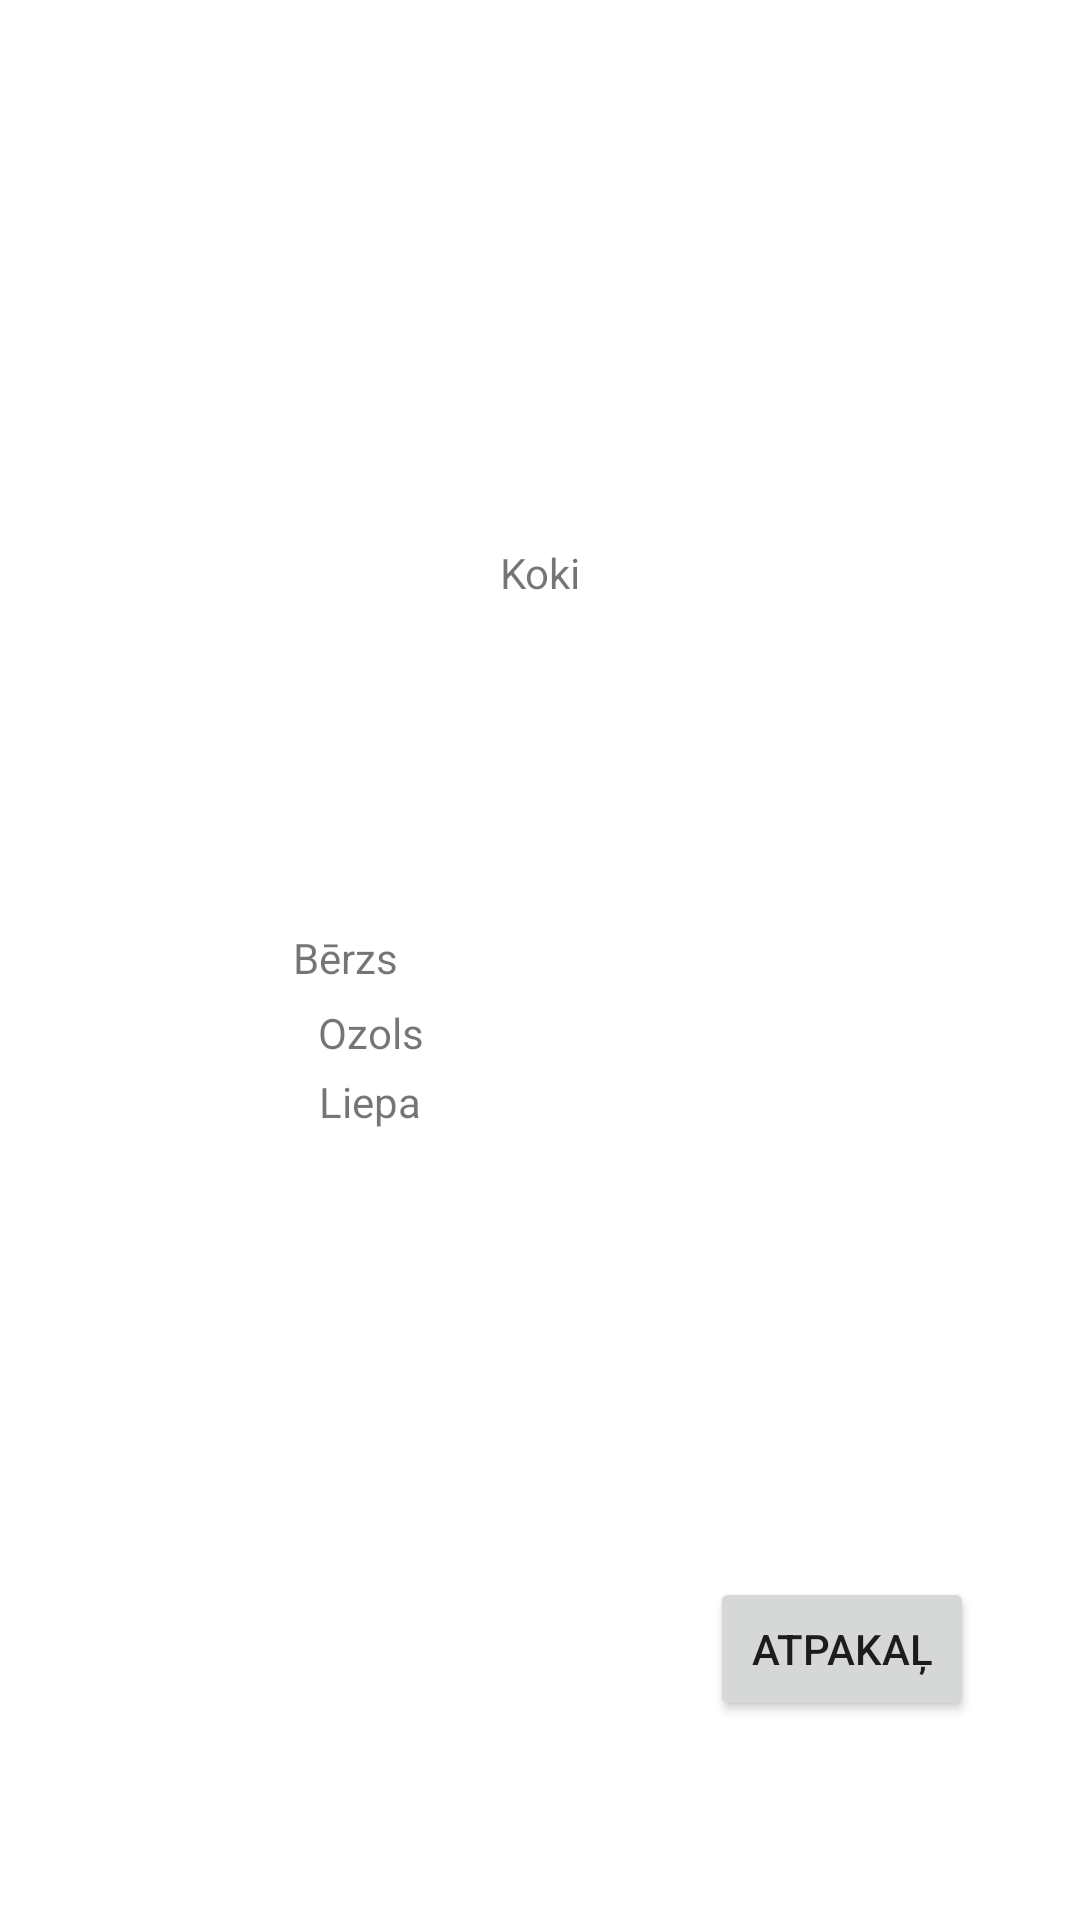

Layout XML and referenced resources for this Android screen:
<!-- AndroidManifest.xml: application theme Theme.AndrStudTest -->
<!-- res/layout/trees.xml -->
<?xml version="1.0" encoding="utf-8"?>
<androidx.constraintlayout.widget.ConstraintLayout xmlns:android="http://schemas.android.com/apk/res/android"
                                                   xmlns:app="http://schemas.android.com/apk/res-auto" xmlns:tools="http://schemas.android.com/tools" android:layout_width="match_parent"
                                                   android:layout_height="match_parent">

    <TextView
            android:text="Liepa"
            android:layout_width="wrap_content"
            android:layout_height="wrap_content" android:id="@+id/tree3"
            android:layout_marginTop="4dp"
            app:layout_constraintTop_toBottomOf="@+id/tree2" app:layout_constraintStart_toStartOf="parent"
            app:layout_constraintEnd_toEndOf="parent" app:layout_constraintHorizontal_bias="0.326"/>
    <TextView
            android:text="Bērzs"
            android:layout_width="165dp"
            android:layout_height="21dp" android:id="@+id/tree1"
            app:layout_constraintTop_toTopOf="parent"
            app:layout_constraintBottom_toBottomOf="parent" app:layout_constraintStart_toStartOf="parent"
            app:layout_constraintEnd_toEndOf="parent"/>
    <TextView
            android:text="Ozols"
            android:layout_width="wrap_content"
            android:layout_height="wrap_content" android:id="@+id/tree2"
            app:layout_constraintStart_toStartOf="parent" app:layout_constraintEnd_toEndOf="parent"
            app:layout_constraintTop_toBottomOf="@+id/tree1" app:layout_constraintHorizontal_bias="0.327"
            android:layout_marginTop="4dp"/>
    <TextView
            android:text="Koki"
            android:layout_width="wrap_content"
            android:layout_height="wrap_content" android:id="@+id/trees"
            app:layout_constraintTop_toTopOf="parent"
            app:layout_constraintBottom_toBottomOf="parent" app:layout_constraintEnd_toEndOf="parent"
            app:layout_constraintStart_toStartOf="parent" app:layout_constraintVertical_bias="0.292"/>
    <Button
            android:text="Atpakaļ"
            android:layout_width="wrap_content"
            android:layout_height="wrap_content" android:id="@+id/returnAT"
            app:layout_constraintBottom_toBottomOf="parent"
            app:layout_constraintTop_toTopOf="parent" app:layout_constraintEnd_toEndOf="parent"
            app:layout_constraintStart_toStartOf="parent" app:layout_constraintHorizontal_bias="0.87"
            app:layout_constraintVertical_bias="0.888"/>
</androidx.constraintlayout.widget.ConstraintLayout>
<!-- resources referenced by this layout -->
<resources>
  <style name="Theme.AndrStudTest" parent="Theme.MaterialComponents.DayNight.DarkActionBar">
          
          <item name="colorPrimary">@color/purple_500</item>
          <item name="colorPrimaryVariant">@color/purple_700</item>
          <item name="colorOnPrimary">@color/white</item>
          
          <item name="colorSecondary">@color/teal_200</item>
          <item name="colorSecondaryVariant">@color/teal_700</item>
          <item name="colorOnSecondary">@color/black</item>
          
          <item name="android:statusBarColor" tools:targetApi="l">?attr/colorPrimaryVariant</item>
          
      </style>
  <!-- not gathered from this repository: default colours our renderer supplied (Android Studio template values) -->
  <color name="purple_500">#FF6200EE</color>
  <color name="purple_700">#FF3700B3</color>
  <color name="teal_200">#FF03DAC5</color>
  <color name="teal_700">#FF018786</color>
  <color name="black">#FF000000</color>
  <color name="white">#FFFFFFFF</color>
</resources>
